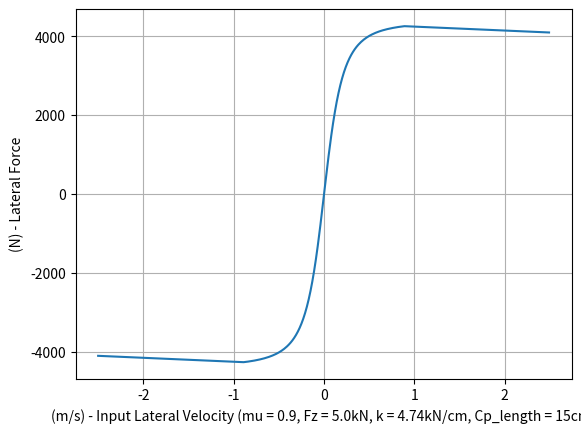

The script that saved this image:
# Copyright OctaCore Studios 2024 (c).
# Made by OctaCore. 18.04.2024.

from matplotlib.pyplot import *
from math import *

Fz = 5000 # N
mu = 0.9 # idk
loadSensitivity = 0.001 # only empirical variable
cpl = 15 # cm
cpw = 20 # cm
stiffness = 4000 # N
slope = 100 # i lied (its empirical)


D2R = pi / 180 # Deg to rad
Ca = stiffness * 10 # Calculate an approximation of Cornering stiffness
maxAlpha = atan((Fz * mu) / Ca) / D2R # maximum slip angle before slip
maxDefl = tan(D2R * maxAlpha) * (cpl / 2) # maximum deflection before slip
k = stiffness / maxDefl # tyre spring constant

def f(x,f):
    return sin(atan(x * f)) # Load sensitivity function

# plotting stuff
alphas = []
fys = []
c2s = []

# Sign of a variable
def sgn(x):
    if x == 0:
        return 0
    elif x > 0:
        return 1
    return -1

# Recalculate maxDefl to calculate the posibility of passing the maximum lateral force (Fz * mu).
# check which will happen first? surpassing Fz * mu or reaching max deflection.
maxDefl = min((f(Fz * mu,loadSensitivity) * Fz * mu) / stiffness,maxDefl)
# Calculate max lateral velocity before slip
# We calculate maxI by reversing the linear lateral force formula
maxI = (maxDefl * k) / (Fz * mu)
# maxAlpha = atan(maxDefl / (cpl / 2)) / D2R # Not needed smh


# for plotting
for i in range(-250,250):
    # Lateral velocity of tyre
    alpha = i * 0.01
    # Linear lateral force. Ff = N * vlateral * (tyreStiffness / N)
    Fy = alpha * Fz * mu # Ff = n * v

    # Fy = -Fs => Fy = kx => x = Fy / k. Calculate deflection
    defl = Fy / k
    slipAngle = atan(defl / (cpl / 2)) / D2R
    
    # Apply loadSensitivity to lateral force. LsFy * LsN (Ls = Load sensitivity)
    Fy = f(Fy,loadSensitivity) * (f(Fz * mu,loadSensitivity) * Fz * mu)
    
    # check if tyre is slipping. if we surpass the maximum allowed deflection or we surpass the maximum lateral force
    if abs(defl) > maxDefl:
        # Set deflection to maximum deflection
        defl = maxDefl * sgn(defl)
        # recalculate Fy. tyreSpringStiffness * deflection (Fy) * N - slope - (abs(currentAlpha) - alphaWhenSlipStart) * sign(currentAlpha)
        Fy = f(k * defl,loadSensitivity) * (f(Fz * mu,loadSensitivity) * Fz * mu) - slope * (abs(alpha) - maxI) * sgn(alpha)
    
    fys.append(Fy)
    # c2s.append(defl * (f(F    z * mu,loadSensitivity) * Fz * mu))
    alphas.append(alpha) # can be changed to slipAngle to get lateral force vs slip angle. By default its set to lateral velocity vs lateral force

     
plot(alphas,fys)
# plot(alphas,c2s)
# plot(alphas,fys)
ylabel("(N) - Lateral Force")
xlabel("(m/s) - Input Lateral Velocity (mu = " + str(mu) + ", Fz = " + str(Fz / 1000) + "kN, k = " + str(int(k / 1000 * 100) / 100) + "kN/cm, Cp_length = " + str(cpl) + "cm)")
grid()
show()
